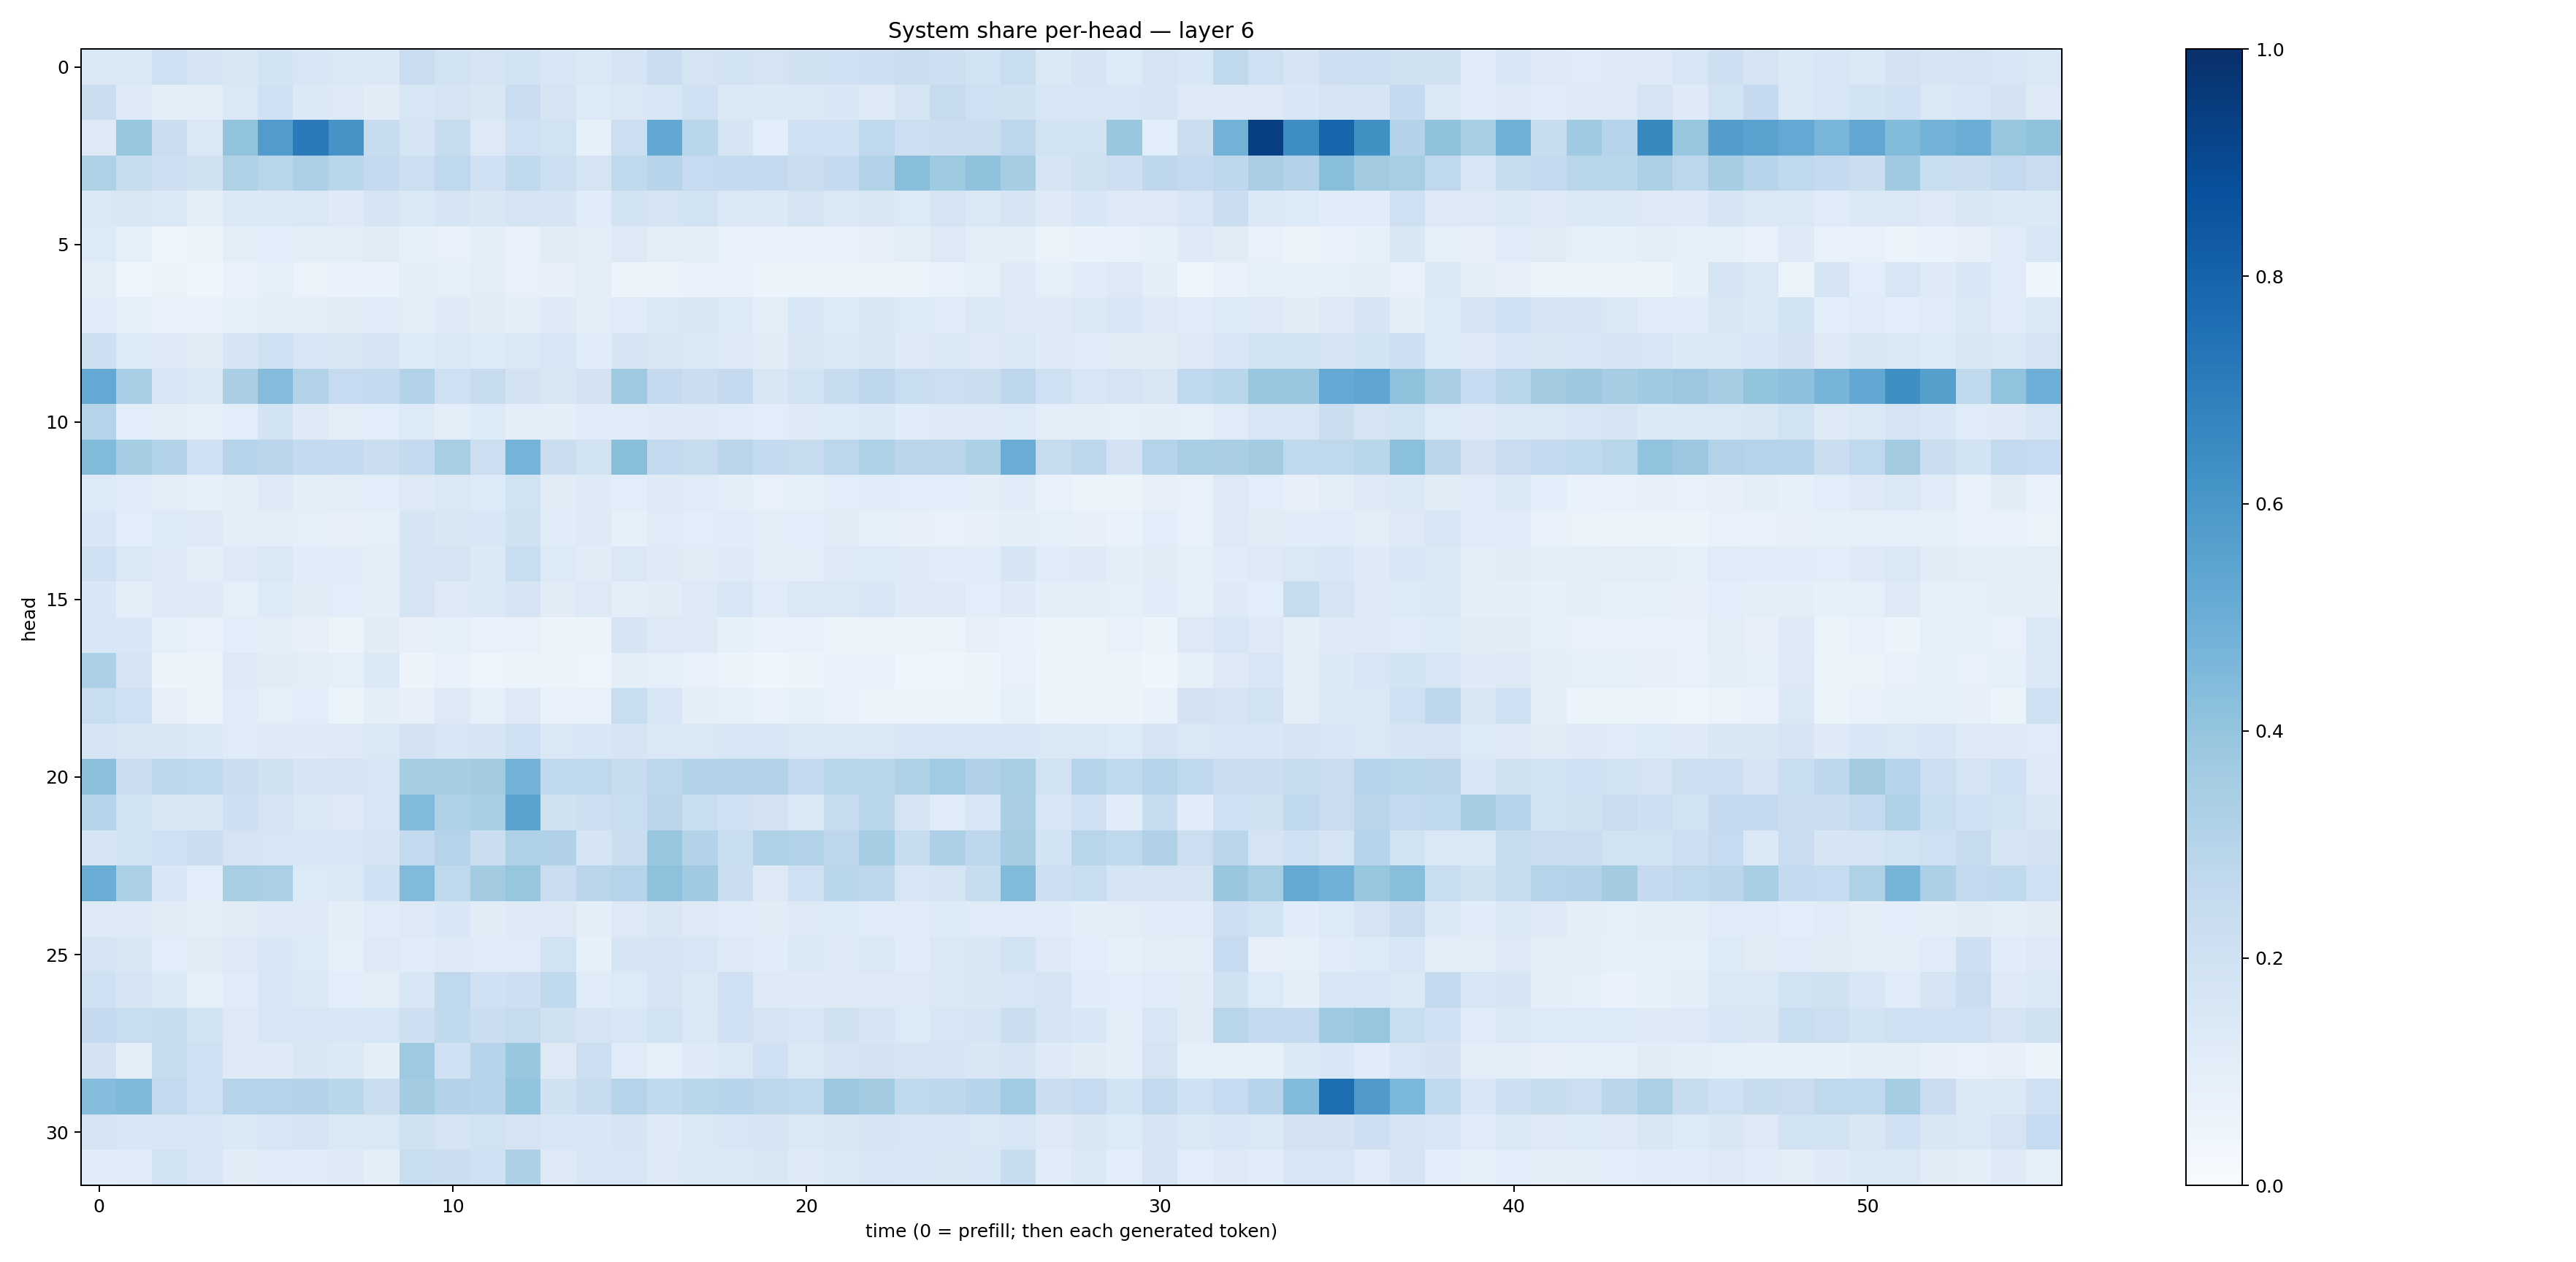

The table this chart was drawn from, first rows:
0.14659654, 0.14621052, 0.20368537, 0.16881499, 0.14844997, 0.18491255, 0.15923098, 0.14690101, 0.14733031, 0.22850135, 0.18783592, 0.17321803, 0.19495648, 0.1605321, 0.148284, 0.17731342, 0.22947294, 0.17776684, 0.19466051, 0.17587015, 0.19872016, 0.20132604, 0.21262842, 0.22136435
0.2247, 0.1277, 0.09906, 0.1035, 0.1463, 0.2019, 0.1405, 0.1293, 0.1115, 0.1596, 0.172, 0.1497, 0.2268, 0.1793, 0.1358, 0.1449, 0.1621, 0.207, 0.1479, 0.1395, 0.1463, 0.1531, 0.132, 0.1714
0.1315, 0.3914, 0.2249, 0.1452, 0.4006, 0.577, 0.7127, 0.6102, 0.2421, 0.1697, 0.237, 0.1322, 0.2075, 0.1916, 0.0855, 0.2184, 0.5271, 0.2886, 0.1656, 0.1061, 0.2, 0.1993, 0.2687, 0.2163
0.3206, 0.2413, 0.2148, 0.1968, 0.3222, 0.2909, 0.3291, 0.2867, 0.2516, 0.215, 0.2691, 0.1999, 0.2626, 0.2181, 0.179, 0.2627, 0.294, 0.2477, 0.2562, 0.251, 0.2216, 0.2526, 0.3155, 0.4294
0.1437, 0.1514, 0.1427, 0.09682, 0.1388, 0.1383, 0.1439, 0.1232, 0.1649, 0.1426, 0.1708, 0.1504, 0.1777, 0.1709, 0.1134, 0.1845, 0.1766, 0.1908, 0.1445, 0.1385, 0.1774, 0.1449, 0.1508, 0.1344
0.1353, 0.08927, 0.04029, 0.05333, 0.1026, 0.1065, 0.09853, 0.1017, 0.1096, 0.08536, 0.07207, 0.09736, 0.0779, 0.1125, 0.102, 0.1282, 0.1033, 0.09383, 0.07599, 0.06887, 0.07757, 0.07413, 0.0808, 0.09517
0.09896, 0.04795, 0.06422, 0.04652, 0.06862, 0.09162, 0.06495, 0.06694, 0.06842, 0.09576, 0.08614, 0.1044, 0.07234, 0.08163, 0.1045, 0.05666, 0.0664, 0.06816, 0.07362, 0.05218, 0.06001, 0.05602, 0.06427, 0.06182
0.1155, 0.09306, 0.07751, 0.07127, 0.08676, 0.09553, 0.1014, 0.1127, 0.1168, 0.1041, 0.1243, 0.1115, 0.1001, 0.1242, 0.1004, 0.1205, 0.1472, 0.1497, 0.1366, 0.09916, 0.1606, 0.1358, 0.1498, 0.1334
0.2141, 0.1344, 0.1279, 0.1095, 0.1704, 0.204, 0.1579, 0.1488, 0.1656, 0.1354, 0.1413, 0.1331, 0.1481, 0.1582, 0.1166, 0.1696, 0.1519, 0.143, 0.1307, 0.1123, 0.1512, 0.1453, 0.1498, 0.1223
0.5203, 0.3457, 0.1591, 0.1396, 0.3376, 0.435, 0.3096, 0.2466, 0.2544, 0.3131, 0.2105, 0.245, 0.1825, 0.1491, 0.1817, 0.3742, 0.2501, 0.2241, 0.2536, 0.1493, 0.1929, 0.2408, 0.2752, 0.2313
0.3021, 0.1069, 0.09836, 0.09167, 0.1085, 0.184, 0.1234, 0.1036, 0.1079, 0.1362, 0.1049, 0.1347, 0.1012, 0.09467, 0.1154, 0.1151, 0.1213, 0.1293, 0.1182, 0.1065, 0.123, 0.1334, 0.14, 0.1162
0.4396, 0.3544, 0.3163, 0.2082, 0.3006, 0.2834, 0.2559, 0.2527, 0.2209, 0.2539, 0.3409, 0.2156, 0.4762, 0.2246, 0.1952, 0.4248, 0.2581, 0.2437, 0.2842, 0.2546, 0.2436, 0.2808, 0.323, 0.2842
0.1354, 0.1144, 0.0953, 0.08283, 0.09974, 0.1219, 0.1011, 0.1038, 0.1072, 0.1263, 0.1424, 0.1357, 0.1896, 0.1105, 0.1227, 0.108, 0.1245, 0.1198, 0.0943, 0.07673, 0.08454, 0.1059, 0.1163, 0.1061
0.1549, 0.1063, 0.1354, 0.129, 0.09914, 0.103, 0.09287, 0.081, 0.08759, 0.1702, 0.1513, 0.1539, 0.1986, 0.1163, 0.1217, 0.08283, 0.1185, 0.1069, 0.1151, 0.1022, 0.1091, 0.1096, 0.09217, 0.08045
0.2005, 0.1421, 0.1238, 0.09964, 0.1226, 0.1447, 0.1171, 0.1167, 0.1008, 0.1673, 0.1756, 0.1406, 0.2336, 0.1354, 0.1115, 0.1437, 0.1217, 0.1132, 0.1248, 0.1021, 0.1032, 0.1317, 0.1348, 0.1224
0.1545, 0.09801, 0.1308, 0.1219, 0.09225, 0.1351, 0.1096, 0.1056, 0.0969, 0.1728, 0.132, 0.1387, 0.1694, 0.1125, 0.1257, 0.1015, 0.111, 0.1265, 0.1583, 0.1197, 0.1464, 0.1422, 0.1565, 0.1222
0.1534, 0.1532, 0.09104, 0.07329, 0.1055, 0.09557, 0.07894, 0.06478, 0.1096, 0.08026, 0.08763, 0.07657, 0.07149, 0.05651, 0.05551, 0.1679, 0.1309, 0.1235, 0.08284, 0.06804, 0.07419, 0.06192, 0.05762, 0.05761
0.3314, 0.1787, 0.05225, 0.0526, 0.1265, 0.1111, 0.1024, 0.08639, 0.1388, 0.05656, 0.07767, 0.04861, 0.06004, 0.05373, 0.05056, 0.09546, 0.08687, 0.07703, 0.05142, 0.04397, 0.05751, 0.06842, 0.0683, 0.04495
0.2331, 0.2052, 0.08135, 0.06574, 0.1202, 0.08849, 0.1062, 0.06346, 0.09567, 0.08175, 0.1278, 0.08659, 0.126, 0.07636, 0.07328, 0.234, 0.1581, 0.09601, 0.09079, 0.06872, 0.08335, 0.06729, 0.05515, 0.05855
0.1739, 0.1519, 0.1509, 0.1384, 0.1208, 0.1246, 0.1216, 0.1262, 0.1425, 0.1827, 0.1633, 0.1718, 0.2069, 0.1467, 0.1562, 0.1668, 0.1456, 0.1408, 0.1568, 0.1622, 0.1439, 0.1407, 0.147, 0.1562
0.4147, 0.2298, 0.2793, 0.2628, 0.2232, 0.1967, 0.1646, 0.1737, 0.1621, 0.3538, 0.3538, 0.3568, 0.4787, 0.271, 0.2673, 0.2354, 0.2805, 0.3114, 0.3057, 0.315, 0.2587, 0.2904, 0.288, 0.3224
0.2969, 0.192, 0.1487, 0.1507, 0.2114, 0.1786, 0.1409, 0.1322, 0.1638, 0.4432, 0.322, 0.3455, 0.5517, 0.1974, 0.2129, 0.2332, 0.2823, 0.2312, 0.2068, 0.1798, 0.143, 0.2425, 0.2854, 0.1781
0.1695, 0.1953, 0.2037, 0.2247, 0.1728, 0.1617, 0.1573, 0.158, 0.1679, 0.2554, 0.3043, 0.2257, 0.3224, 0.3171, 0.1669, 0.2228, 0.3868, 0.3074, 0.2323, 0.3235, 0.3164, 0.2756, 0.3552, 0.235
0.5028, 0.3325, 0.1536, 0.1081, 0.3412, 0.3333, 0.1361, 0.1381, 0.2017, 0.442, 0.2701, 0.3559, 0.3924, 0.2299, 0.2836, 0.3011, 0.4123, 0.3678, 0.2194, 0.1255, 0.208, 0.2868, 0.2801, 0.1638
0.1317, 0.1251, 0.1121, 0.09557, 0.1099, 0.1327, 0.1218, 0.09442, 0.1205, 0.1275, 0.1553, 0.1111, 0.1228, 0.1306, 0.101, 0.127, 0.1509, 0.1324, 0.1173, 0.1128, 0.1256, 0.1329, 0.1169, 0.1187
0.1742, 0.1497, 0.1073, 0.1127, 0.1303, 0.1536, 0.1357, 0.08945, 0.1288, 0.1171, 0.1223, 0.118, 0.1179, 0.1878, 0.08593, 0.1704, 0.1716, 0.1575, 0.1321, 0.1141, 0.1399, 0.1306, 0.1427, 0.1146
0.2064, 0.1695, 0.1402, 0.09094, 0.1191, 0.1579, 0.1377, 0.1066, 0.1029, 0.1637, 0.2666, 0.2001, 0.2142, 0.2628, 0.1178, 0.1366, 0.1697, 0.1435, 0.2086, 0.1237, 0.1218, 0.1296, 0.1254, 0.1319
0.2533, 0.2339, 0.2375, 0.1847, 0.1296, 0.1617, 0.1622, 0.1549, 0.1629, 0.214, 0.263, 0.225, 0.2457, 0.1982, 0.1775, 0.1612, 0.1925, 0.147, 0.2007, 0.1769, 0.1624, 0.1956, 0.169, 0.1354
0.1797, 0.09594, 0.2425, 0.205, 0.1217, 0.1223, 0.1494, 0.138, 0.09647, 0.3735, 0.2003, 0.2959, 0.3857, 0.1303, 0.2151, 0.1208, 0.09331, 0.1231, 0.1424, 0.208, 0.138, 0.1711, 0.1798, 0.1647
0.4306, 0.4478, 0.2616, 0.2092, 0.2983, 0.2984, 0.3067, 0.2852, 0.2246, 0.358, 0.3068, 0.296, 0.3994, 0.1961, 0.2362, 0.3021, 0.2648, 0.2889, 0.2946, 0.2807, 0.2671, 0.3825, 0.3559, 0.2653
0.1791, 0.1529, 0.16, 0.1595, 0.1375, 0.1563, 0.1644, 0.1437, 0.1427, 0.1976, 0.1769, 0.1876, 0.1755, 0.1554, 0.1548, 0.1663, 0.1212, 0.1482, 0.1565, 0.1644, 0.1412, 0.149, 0.1716, 0.162
0.1155, 0.1174, 0.1885, 0.1625, 0.1126, 0.118, 0.1136, 0.1215, 0.1015, 0.2315, 0.2196, 0.2026, 0.328, 0.1277, 0.1567, 0.163, 0.1257, 0.1371, 0.138, 0.1504, 0.1242, 0.1473, 0.162, 0.1555
